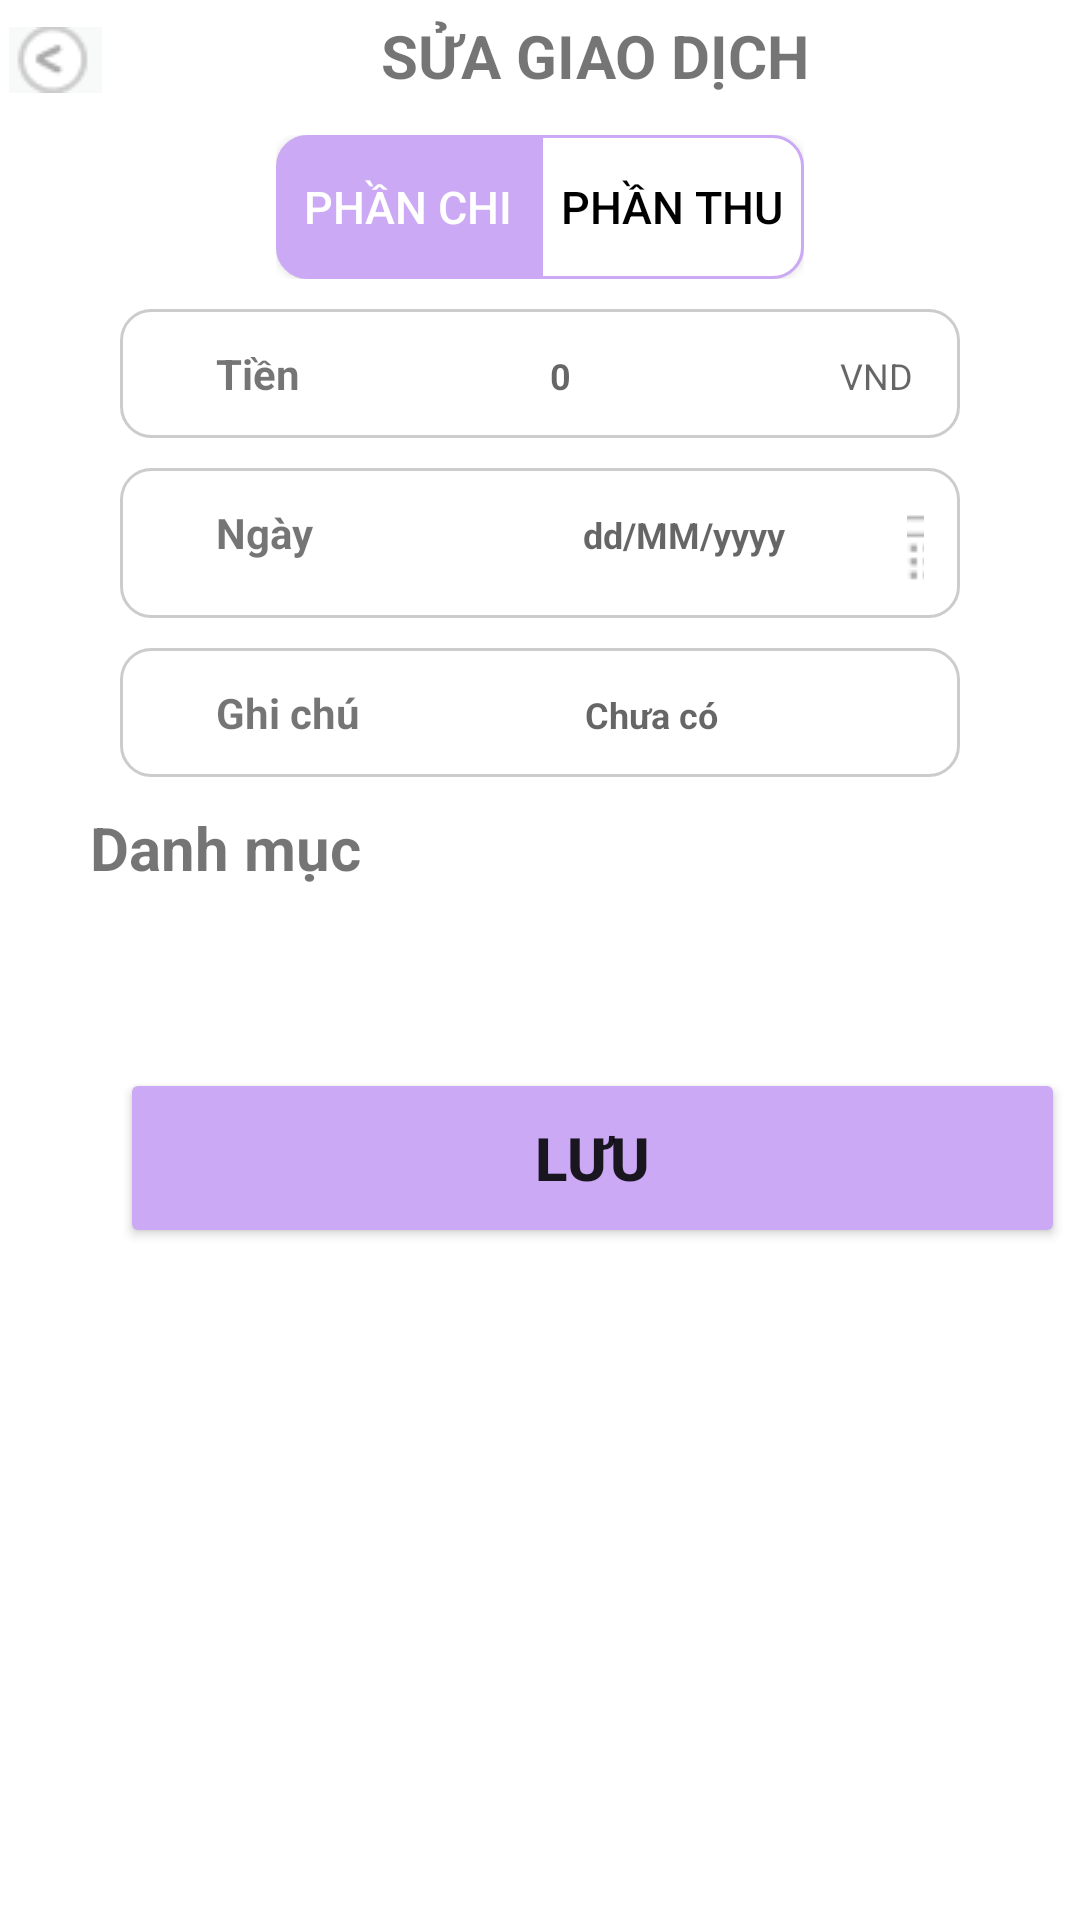

The Android layout XML behind this screen, and the referenced resources:
<!-- AndroidManifest.xml: application theme Theme.MonkeeApp -->
<!-- res/layout/dat_activity_edit_expense.xml -->
<?xml version="1.0" encoding="utf-8"?>
<LinearLayout xmlns:android="http://schemas.android.com/apk/res/android"
    xmlns:app="http://schemas.android.com/apk/res-auto"
    xmlns:tools="http://schemas.android.com/tools"
    android:id="@+id/main"
    android:layout_width="match_parent"
    android:layout_height="match_parent"
    android:orientation="vertical"
    tools:context=".Dat_EditExpenseActivity">

    <LinearLayout
        android:layout_width="match_parent"
        android:layout_height="wrap_content"
        android:orientation="horizontal"
        android:layout_marginTop="5dp">

        <ImageButton
            android:id="@+id/btnBack"
            android:layout_width="37dp"
            android:layout_height="30dp"
            app:srcCompat="@drawable/dat_icon3" />

        <TextView
            android:id="@+id/txtTitle"
            android:layout_width="match_parent"
            android:layout_height="wrap_content"
            android:layout_marginLeft="90dp"
            android:text="SỬA GIAO DỊCH"
            android:textSize="20dp"
            android:textStyle="bold" />
    </LinearLayout>

    <LinearLayout
        android:layout_width="wrap_content"
        android:layout_height="wrap_content"
        android:layout_gravity="center"
        android:layout_marginTop="10dp">

        <Button
            android:id="@+id/btnChi"
            android:layout_width="wrap_content"
            android:layout_height="wrap_content"
            android:background="@drawable/dat_btn_square"
            android:text="Phần chi"
            android:textColor="@color/white"
            android:textSize="15sp"
            app:backgroundTint="@null" />

        <Button
            android:id="@+id/btnThu"
            android:layout_width="wrap_content"
            android:layout_height="wrap_content"
            android:text="Phần thu"
            android:textSize="15sp"
            android:background="@drawable/dat_btn_add_expense"
            android:textColor="@color/black"
            app:backgroundTint = "@null"
            />
    </LinearLayout>
    <LinearLayout
        android:layout_width="match_parent"
        android:layout_height="wrap_content"
        android:layout_marginLeft="40dp"
        android:layout_marginRight="40dp"
        android:background="@drawable/dat_border_linear"
        android:padding="12dp"
        android:layout_marginTop="10dp">

        <TextView
            android:layout_width="wrap_content"
            android:layout_height="wrap_content"
            android:layout_marginLeft="20dp"
            android:layout_weight="1"
            android:text="Tiền"
            android:textStyle="bold" />

        <EditText
            android:id="@+id/edtMoney"
            android:layout_width="93dp"
            android:layout_height="wrap_content"
            android:layout_weight="1"
            android:background="@color/white"
            android:hint="0"
            android:textSize="12sp"
            android:textStyle="bold"
            android:layout_marginLeft="80dp"/>

        <TextView
            android:layout_width="wrap_content"
            android:layout_height="wrap_content"
            android:hint="VND"
            android:textSize="12dp"
            android:layout_weight="1"/>
    </LinearLayout>

    <LinearLayout
        android:layout_width="match_parent"
        android:layout_height="wrap_content"
        android:layout_marginLeft="40dp"
        android:layout_marginRight="40dp"
        android:background="@drawable/dat_border_linear"
        android:padding="12dp"
        android:layout_marginBottom="10dp"
        android:layout_marginTop="10dp">

        <TextView
            android:layout_width="wrap_content"
            android:layout_height="wrap_content"
            android:text="Ngày"
            android:textStyle="bold"
            android:layout_marginLeft="20dp"/>

        <EditText
            android:id="@+id/edtDate"
            android:layout_width="108dp"
            android:layout_height="wrap_content"
            android:layout_marginLeft="90dp"
            android:background="@color/white"
            android:hint="dd/MM/yyyy"
            android:textSize="12dp"
            android:textStyle="bold" />
        <ImageButton
            android:id="@+id/btndate"
            android:layout_width="32dp"
            android:layout_height="26dp"
            android:layout_weight="1"
            app:srcCompat="@drawable/dat_icon_date" />
    </LinearLayout>

    <LinearLayout
        android:layout_width="match_parent"
        android:layout_height="wrap_content"
        android:layout_marginLeft="40dp"
        android:layout_marginRight="40dp"
        android:background="@drawable/dat_border_linear"
        android:padding="12dp"
        android:layout_marginBottom="10dp">

        <TextView
            android:layout_width="wrap_content"
            android:layout_height="wrap_content"
            android:text="Ghi chú"
            android:textStyle="bold"
            android:layout_marginLeft="20dp"/>

        <EditText
            android:id="@+id/edit_note"
            android:layout_width="159dp"
            android:layout_height="wrap_content"
            android:layout_marginLeft="75dp"
            android:background="@color/white"
            android:hint="Chưa có"
            android:textSize="12dp"
            android:textStyle="bold" />
    </LinearLayout>

    <TextView
        android:layout_width="wrap_content"
        android:layout_height="wrap_content"
        android:text = "Danh mục"
        android:textStyle="bold"
        android:textSize="20dp"
        android:layout_marginLeft="30dp" />


    <GridView
        android:id = "@+id/gv_expense"
        android:layout_width="wrap_content"
        android:layout_height="wrap_content"
        android:layout_marginLeft="20dp"
        android:layout_marginRight="20dp"
        android:layout_marginTop="10dp"
        android:numColumns="4"
        android:verticalSpacing="10dp"
        android:horizontalSpacing="10dp"/>

    <Button
        android:id="@+id/btnSave"
        android:layout_width="315dp"
        android:layout_height="60dp"
        android:layout_marginLeft="40dp"
        android:layout_marginTop="50dp"
        android:layout_marginRight="40dp"
        android:backgroundTint="@color/dat_pink"
        android:text="LƯU"
        android:textSize="20dp"
        android:textStyle="bold" />
</LinearLayout>
<!-- resources referenced by this layout -->
<resources>
  <color name="black">#FF000000</color>
  <color name="dat_pink">#CBA9F4</color>
  <color name="white">#FFFFFFFF</color>
  <!-- drawable dat_border_linear (drawable) -->
  <?xml version="1.0" encoding="utf-8"?>
  <selector xmlns:android="http://schemas.android.com/apk/res/android">
      <item>
          <shape android:shape="rectangle">
              <stroke android:width="1dp"
                  android:color="@color/dat_xam_nhat" />
              <corners android:radius="10dp" />
              <gradient android:startColor="@color/white"
                  android:endColor="@color/white" />
          </shape>
      </item>
  </selector>
  <!-- drawable dat_btn_add_expense (drawable) -->
  <?xml version="1.0" encoding="utf-8"?>
  <selector xmlns:android="http://schemas.android.com/apk/res/android">
      <item>
          <layer-list>
              <item>
                  <shape android:shape="rectangle">
                      <corners
                          android:topRightRadius="10dp"
                          android:bottomRightRadius="10dp"/>
                      <stroke android:width="1dp"
                          android:color="@color/dat_pink"/>
                      <gradient android:startColor="@color/white"
                          android:endColor="@color/white" />
                  </shape>
              </item>
          </layer-list>
      </item>
  </selector>
  <!-- drawable dat_btn_square (drawable) -->
  <?xml version="1.0" encoding="utf-8"?>
  <selector xmlns:android="http://schemas.android.com/apk/res/android">
      <item>
          <shape android:shape="rectangle">
              <gradient
                  android:startColor="@color/dat_pink"
                  android:endColor="@color/dat_pink"/>
              <corners android:topLeftRadius="10dp"
                  android:bottomLeftRadius="10dp"/>
              <stroke android:width="1dp"
                  android:color="@color/dat_pink"/>
          </shape>
      </item>
  </selector>
  <!-- drawable dat_icon3: png bitmap (drawable, 781 bytes) -->
  <!-- drawable dat_icon_date: png bitmap (drawable, 653 bytes) -->
  <style name="Theme.MonkeeApp" parent="Base.Theme.MonkeeApp" />
  <color name="dat_xam_nhat">#CCCCCC</color>
  <style name="Base.Theme.MonkeeApp" parent="Theme.MaterialComponents.DayNight.NoActionBar">
          
          
      </style>
</resources>
